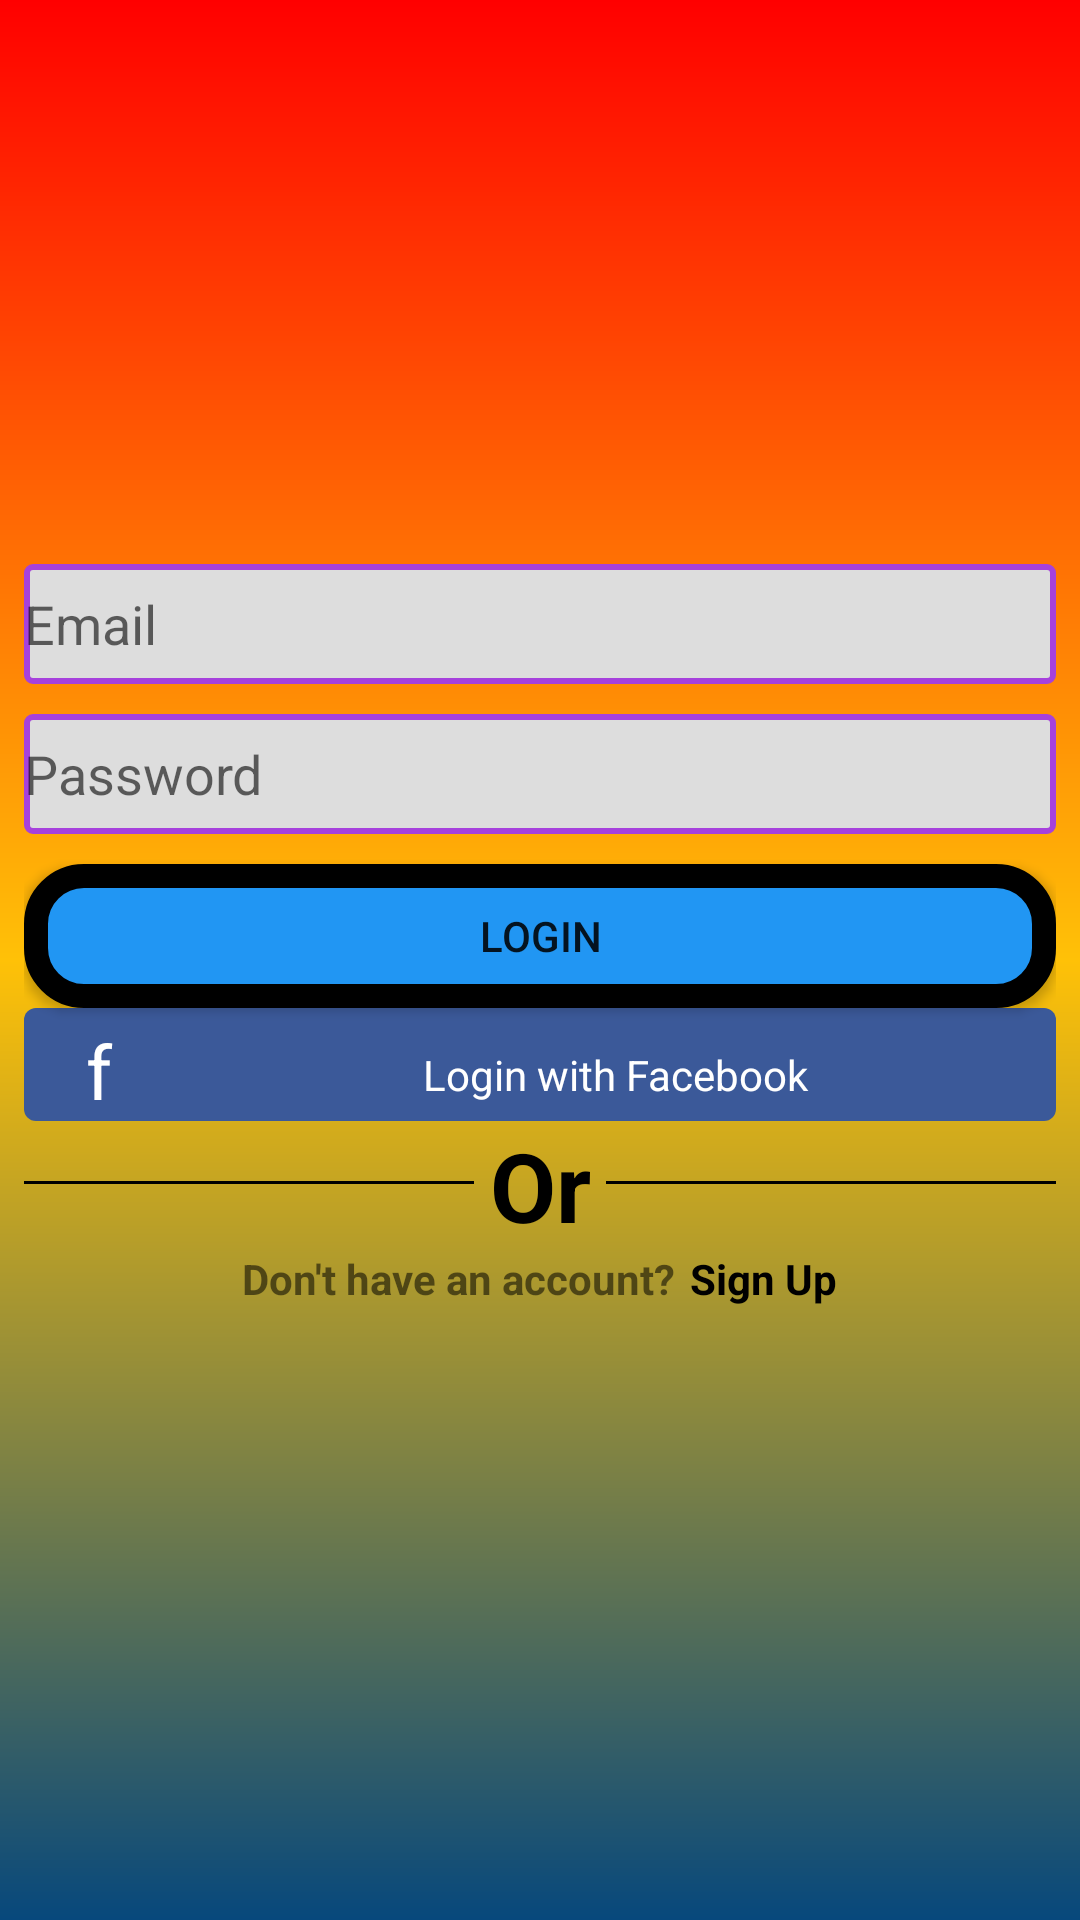

Layout XML and referenced resources for this Android screen:
<!-- AndroidManifest.xml: application theme AppTheme -->
<!-- res/layout/activity_login.xml -->
<?xml version="1.0" encoding="utf-8"?>
<RelativeLayout xmlns:android="http://schemas.android.com/apk/res/android"
    xmlns:app="http://schemas.android.com/apk/res-auto"
    xmlns:tools="http://schemas.android.com/tools"
    android:layout_width="match_parent"
    android:layout_height="match_parent"
    android:background="@drawable/back_ground_gradient"
    android:padding="8dp"
    tools:context=".activities.LoginActivity">

    <ImageView
        android:id="@+id/logo"
        android:layout_width="160dp"
        android:layout_height="90dp"
        android:layout_centerHorizontal="true"
        android:layout_marginTop="90dp"
        android:src="@drawable/instagram"
        app:tint="@android:color/white" />

    <EditText
        android:id="@+id/et_Email_LOGIN"
        android:layout_width="match_parent"
        android:layout_height="40dp"
        android:layout_below="@id/logo"
        android:background="@drawable/et_background"
        android:hint="Email"
        android:inputType="textEmailAddress" />

    <EditText
        android:id="@+id/et_Password_LOGIN"
        android:layout_width="match_parent"
        android:layout_height="40dp"
        android:layout_below="@id/et_Email_LOGIN"
        android:layout_marginTop="10dp"
        android:background="@drawable/et_background"
        android:hint="Password"
        android:inputType="textPassword" />

    <Button
        android:id="@+id/btn_LOGIN"
        android:layout_width="match_parent"
        android:layout_height="wrap_content"
        android:layout_below="@id/et_Password_LOGIN"
        android:layout_marginTop="10dp"
        android:background="@drawable/button_bg"
        android:text="Login" />

    
    <LinearLayout
        android:id="@+id/facebook"
        android:layout_width="match_parent"
        android:layout_height="wrap_content"
        android:layout_below="@+id/btn_LOGIN"
        android:background="@drawable/facebook_background"
        android:orientation="horizontal">

        <TextView
            android:layout_width="50dp"
            android:layout_height="wrap_content"
            android:layout_marginTop="4dp"
            android:text="f"
            android:textAlignment="center"
            android:textColor="@android:color/white"
            android:textSize="25sp" />

        <TextView
            android:layout_width="match_parent"
            android:layout_height="wrap_content"
            android:layout_marginTop="1dp"
            android:text="Login with Facebook"
            android:textAlignment="center"
            android:textColor="@android:color/white" />
    </LinearLayout>

    
    <LinearLayout
        android:id="@+id/linear_LOGIN_BOTTOM"
        android:layout_width="match_parent"
        android:layout_height="wrap_content"
        android:layout_below="@id/facebook"
        android:orientation="horizontal">

        <LinearLayout
            android:layout_width="150dp"
            android:layout_height="1dp"
            android:layout_marginTop="20dp"
            android:background="@android:color/black" />

        <TextView
            android:layout_width="match_parent"
            android:layout_height="wrap_content"
            android:layout_weight="1"
            android:text="Or"
            android:textAlignment="center"
            android:textColor="@android:color/black"
            android:textSize="32sp"
            android:textStyle="bold" />

        <LinearLayout
            android:layout_width="150dp"
            android:layout_height="1dp"
            android:layout_marginTop="20dp"
            android:background="@android:color/black" />

    </LinearLayout>

    <LinearLayout
        android:layout_width="match_parent"
        android:layout_height="wrap_content"
        android:layout_below="@id/linear_LOGIN_BOTTOM"
        android:gravity="center"
        android:orientation="horizontal">

        <TextView
            android:layout_width="wrap_content"
            android:layout_height="wrap_content"
            android:text="Don't have an account?"
            android:textStyle="bold" />

        <TextView
            android:id="@+id/buttonTextSignUP_LOGIN"
            android:layout_marginStart="5dp"
            android:layout_width="wrap_content"
            android:layout_height="wrap_content"
            android:text="Sign Up"
            android:textColor="@android:color/black"
            android:textStyle="bold" />

    </LinearLayout>

</RelativeLayout>
<!-- resources referenced by this layout -->
<resources>
  <!-- drawable back_ground_gradient (drawable) -->
  <?xml version="1.0" encoding="utf-8"?>
  <shape xmlns:android="http://schemas.android.com/apk/res/android"
      android:shape="rectangle">
  
      <gradient
          android:angle="-90"
          android:startColor="#FF0000"
          android:centerColor="#FFC107"
          android:endColor="#07487C" />
  
  </shape>
  <!-- drawable button_bg (drawable) -->
  <?xml version="1.0" encoding="utf-8"?>
  <shape xmlns:android="http://schemas.android.com/apk/res/android"
      android:shape="rectangle">
  
      <solid
          android:color="#2196F3" />
      <stroke
          android:width="8dp" />
  
      <corners
          android:radius="16dp" />
  
  </shape>
  <!-- drawable et_background (drawable) -->
  <?xml version="1.0" encoding="utf-8"?>
  <shape xmlns:android="http://schemas.android.com/apk/res/android"
      android:shape="rectangle">
  
      <corners
          android:radius="2dp" />
      <stroke
          android:color="#A641DC"
          android:width="2dp"/>
  
      <solid
          android:color="#DDDDDD" />
  
  </shape>
  <!-- drawable facebook_background (drawable) -->
  <?xml version="1.0" encoding="utf-8"?>
  <shape xmlns:android="http://schemas.android.com/apk/res/android"
      android:shape="rectangle">
  
      <corners
          android:radius="4dp" />
  
      <solid
          android:color="#3b5999" />
  
  </shape>
  <style name="AppTheme" parent="Theme.MaterialComponents.Light.NoActionBar">
          
          <item name="colorPrimary">@color/colorPrimary</item>
          <item name="colorPrimaryDark">#00DCF8</item>
          <item name="colorAccent">@color/colorAccent</item>
      </style>
  <!-- not gathered from this repository: default colours our renderer supplied (Android Studio template values) -->
  <color name="colorPrimary">#FF6200EE</color>
  <color name="colorAccent">#FF03DAC5</color>
</resources>
